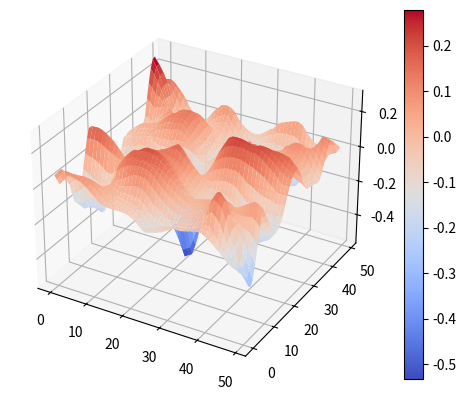
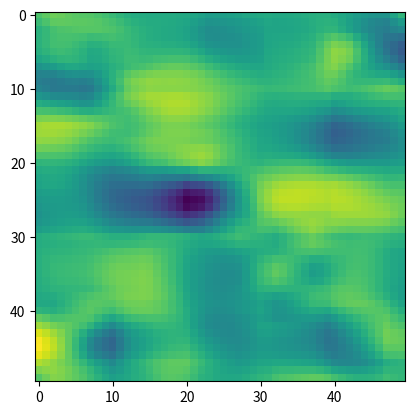

Write the Python code that produced these figures, in order.
#!/usr/bin/python3

import random
import math
import numpy
import matplotlib.pyplot as plt
from mpl_toolkits.mplot3d import Axes3D

def interpolate(w, v0, v1, x0, x1):
    '''
     |------x----------|
     x0     w          x1
    (v0)   (ret)      (v1)
    ds = x1-x0
    '''
    # clmp = v0*(w-x0)/(x1-x0)
    # if clmp < 0.0:
    #     clmp = 0.0
    # if clmp > 1.0:
    #     clmp = 1.0
    # return clmp*clmp*(3.0-2.0*clmp)

    return v1*(w-x0) + v0*(x1-w)
    
    # return (1.0 - (w-x0))*v0 + (w-x0)*v1

WIDTH = 101
HEIGHT = 101
GRID = []

# Creating grid with random gradient vectors
# (Hashes should be used in shaders for predictability)
for i in range(0,WIDTH):

    grid = GRID
    
    grid.append([])
    for j in range(0, HEIGHT):
        grid[i].append([])
        for k in range(0,2):
            ran = random.Random()
            grid[i][j].append((ran.randint(1,1000)-500)/1000)
        vecsize = math.sqrt(grid[i][j][0]**2 + grid[i][j][1]**2)
        grid[i][j][0] /= vecsize
        grid[i][j][1] /= vecsize
        # print("x = %f\ty = %f\tsize = %f" % (grid[i][j][0], grid[i][j][1], math.sqrt(grid[i][j][0]**2 + grid[i][j][1]**2)))

    GRID = grid

def normalize(x1,x2):

    vecsize = math.sqrt(x1**2 + x2**2) 
    
    return x1/vecsize, x2/vecsize

def rand(x,y):
    
    # return grid[int(x)][int(y)]
    
    # return normalize(math.sin(x**y+x+y+0.7)*math.log(math.fabs(x+y+0.001)), math.cos(x*y+6*x+2.223*y+89))

    return normalize(math.sin(0.1*(math.tan(x*y+x+y)+math.log(x+y+0.7))), math.cos(0.1*(math.log10(x*y+0.673))))

def perlin2D(x, y):

    dx0, x0 = math.modf(x)
    dy0, y0 = math.modf(y)
    x0 = int(x0)
    y0 = int(y0)

    x1 = x0+1
    y1 = y0+1
    # dx1 = 1-dx0
    # dy1 = 1-dy0
    dx0 = x-x0
    dx1 = x-x1
    dy0 = y-y0
    dy1 = y-y1

    dot00 = numpy.dot(rand(x0,y0), [dx0, dy0])
    dot01 = numpy.dot(rand(x0,y1), [dx0, dy1])
    dot10 = numpy.dot(rand(x1,y0), [dx1, dy0])
    dot11 = numpy.dot(rand(x1,y1), [dx1, dy1])
    
    inter0 = interpolate(x, dot00, dot10, x0, x1)
    inter1 = interpolate(x, dot01, dot11, x0, x1)

    inter2 = interpolate(y, inter0, inter1, y0, y1)

    return inter2

def main():
    width = 50
    height = 50
    step = 0.1
    noise = []

    for i in range(0,width):
        noise.append([])
        for j in range(0,height):
            noise[i].append(2*perlin2D(i*step, j*step)+1.2*perlin2D(i*0.1234+1.2, j*0.1234+1.2) + 0.5*perlin2D(i*0.2+6.55, j*0.2+6.55))
            print(i,j,noise[i][j])


    # print(noise)
    X = numpy.arange(0,width)
    Y = numpy.arange(0,height)
    X, Y = numpy.meshgrid(X, Y)
    Z = numpy.array(noise)
    # print(Z)

    fig = plt.figure()
    ax = fig.add_subplot(111, projection='3d')
    surf = ax.plot_surface(X,Y,Z, cmap='coolwarm')
    fig.colorbar(surf)

    fig = plt.figure()
    ax = fig.add_subplot(111)
    ax.imshow(noise)
    plt.show()


if __name__ == "__main__":
    main()